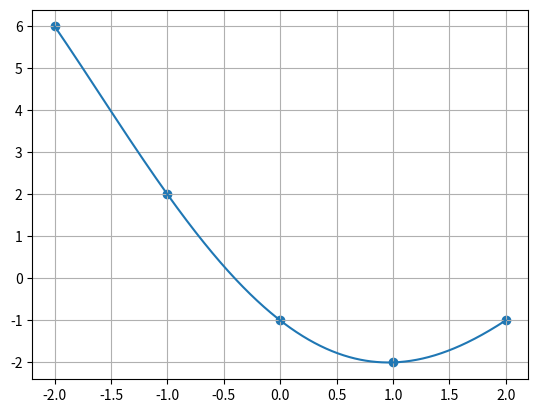

Write Python code to recreate this figure.
import numpy as np
import math
from matplotlib import pyplot as plt

def accuracuy(X,Y,V):
    total = 0
    n = len(X)
    m = len(V)
    for j in range(n):
        y = 0
        for k in range(m):
            y += V[k]*(X[j]**(m-1-k))
        total += (y-Y[j])**2
    print(math.sqrt(total/n))


def polynomial(X, Y, n):
    m = n+1 # n - degree of polynomial, m - number of unknowns
    nx = len(X)
    B = np.array([0 for _ in range(m)], np.float32)
    U = np.array([[0 for _ in range(m)] for __ in range(m)], np.float32)
    for i in range(m):
        for j in range(m):
            for k in range(nx):
                U[i][j] += (X[k])**(2*n - i - j)
        for j in range(nx):
            B[i] += (X[j]**(n-i))*Y[j]
    for i in range(m-1):
        j = i
        while(j < m-1 and U[j][i] == 0):
            j+=1
        for k in range(j+1, m):
            if(U[k][i] == 0):
                continue
            coef = -U[k][i]/U[j][i]
            for l in range(i, m):
                U[k][l] += coef*(U[j][l])
            B[k] += B[j]*coef
        U[i], U[j] = U[j], U[i]
        B[i], B[j] = B[j], B[i]
    
    V = [0 for _ in range(m)]
    for i in range(m-1, -1, -1):
        sum = 0
        for j in range(i, m):
            sum += V[j]*U[i][j]
        V[i] = (B[i] - sum)/U[i][i]

    Xs = np.linspace(X[0], X[nx-1], 1000)
    Ys = []
    for i, x in enumerate(Xs):
        Ys.append(0)
        for j in range(m):
            Ys[i] += V[j]*x**(n-j)
    accuracuy(X, Y, V)
    plt.plot(Xs, Ys)
    plt.scatter(X, Y)
    plt.grid()
    plt.show()

def main():
    X = [-2, -1, 0, 1, 2]
    Y = [6, 2, -1, -2, -1]
    polynomial(X, Y, 4)

if __name__ == "__main__":
    main()